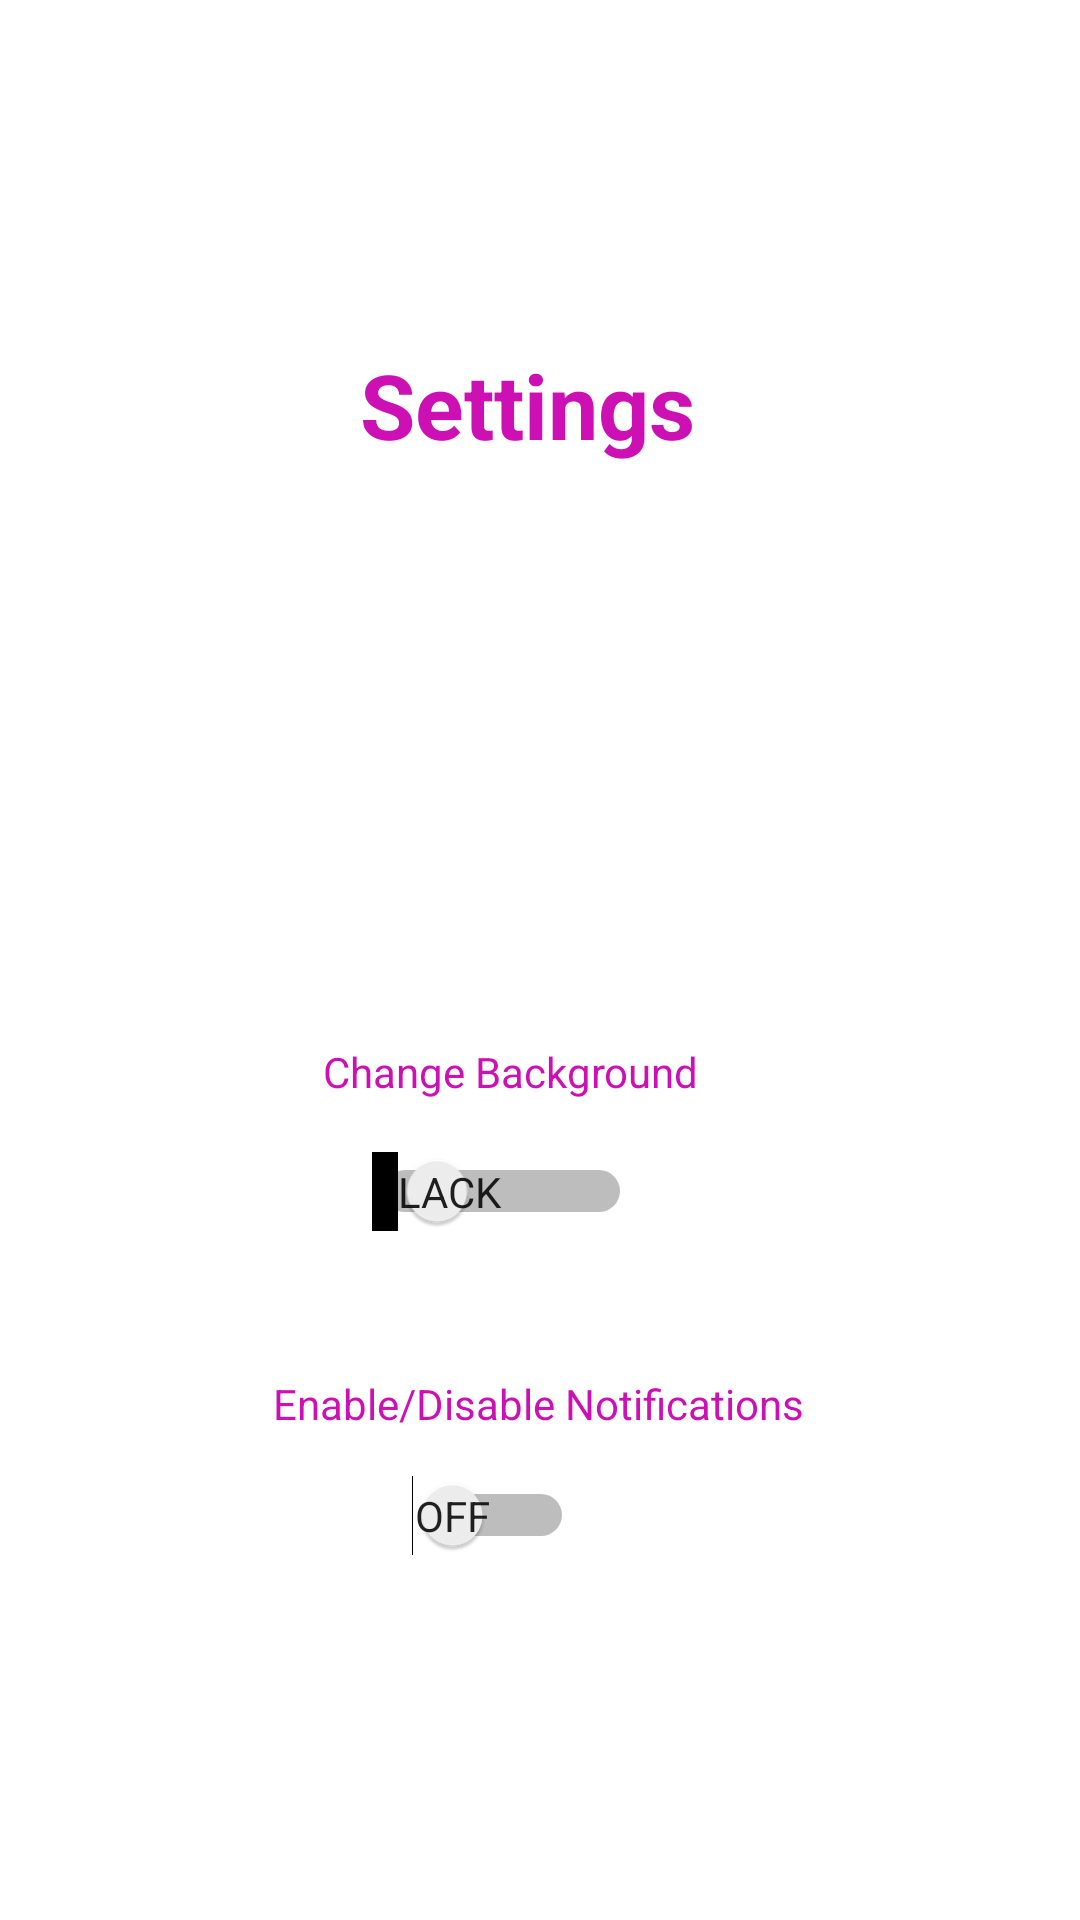

Layout XML and referenced resources for this Android screen:
<!-- AndroidManifest.xml: application theme Theme.Xzone -->
<!-- res/layout/activity_settings.xml -->
<?xml version="1.0" encoding="utf-8"?>
<androidx.constraintlayout.widget.ConstraintLayout xmlns:android="http://schemas.android.com/apk/res/android"
    xmlns:app="http://schemas.android.com/apk/res-auto"
    xmlns:tools="http://schemas.android.com/tools"
    android:layout_width="match_parent"
    android:layout_height="match_parent"
    tools:context=".SettingsActivity">

    <TextView
        android:id="@+id/textView5"
        android:layout_width="wrap_content"
        android:layout_height="wrap_content"
        android:text="Settings"
        android:textColor="#CC10B3"
        android:textSize="30sp"
        android:textStyle="bold"
        app:layout_constraintBottom_toBottomOf="parent"
        app:layout_constraintEnd_toEndOf="parent"
        app:layout_constraintHorizontal_bias="0.483"
        app:layout_constraintStart_toStartOf="parent"
        app:layout_constraintTop_toBottomOf="@+id/imageView3"
        app:layout_constraintVertical_bias="0.136" />

    <TextView
        android:id="@+id/textView7"
        android:layout_width="wrap_content"
        android:layout_height="wrap_content"
        android:text="Enable/Disable Notifications"
        android:textColor="#CC10B3"
        app:layout_constraintBottom_toBottomOf="parent"
        app:layout_constraintEnd_toEndOf="parent"
        app:layout_constraintHorizontal_bias="0.497"
        app:layout_constraintStart_toStartOf="parent"
        app:layout_constraintTop_toTopOf="parent"
        app:layout_constraintVertical_bias="0.738" />

    <Switch
        android:id="@+id/switchNotifications"
        android:layout_width="wrap_content"
        android:layout_height="wrap_content"
        android:showText="true"
        android:textOff="Off"
        android:textOn="On"
        app:layout_constraintBottom_toBottomOf="parent"
        app:layout_constraintEnd_toEndOf="parent"
        app:layout_constraintHorizontal_bias="0.449"
        app:layout_constraintStart_toStartOf="parent"
        app:layout_constraintTop_toBottomOf="@+id/textView7"
        app:layout_constraintVertical_bias="0.106" />

    <TextView
        android:id="@+id/textView8"
        android:layout_width="wrap_content"
        android:layout_height="wrap_content"
        android:text="Change Background"
        android:textColor="#CC10B3"
        app:layout_constraintBottom_toBottomOf="parent"
        app:layout_constraintEnd_toEndOf="parent"
        app:layout_constraintHorizontal_bias="0.459"
        app:layout_constraintStart_toStartOf="parent"
        app:layout_constraintTop_toTopOf="parent"
        app:layout_constraintVertical_bias="0.56" />

    <Switch
        android:id="@+id/switchBackground"
        android:layout_width="wrap_content"
        android:layout_height="wrap_content"
        android:showText="true"
        android:textOff="Black"
        android:textOn="White"
        app:layout_constraintBottom_toBottomOf="parent"
        app:layout_constraintEnd_toEndOf="parent"
        app:layout_constraintHorizontal_bias="0.454"
        app:layout_constraintStart_toStartOf="parent"
        app:layout_constraintTop_toBottomOf="@+id/textView8"
        app:layout_constraintVertical_bias="0.069" />

    <ImageView
        android:id="@+id/imageView3"
        android:layout_width="wrap_content"
        android:layout_height="wrap_content"
        app:layout_constraintBottom_toBottomOf="parent"
        app:layout_constraintEnd_toEndOf="parent"
        app:layout_constraintHorizontal_bias="0.493"
        app:layout_constraintStart_toStartOf="parent"
        app:layout_constraintTop_toTopOf="parent"
        app:layout_constraintVertical_bias="0.06"
        app:srcCompat="@drawable/zone_flag" />

</androidx.constraintlayout.widget.ConstraintLayout>
<!-- resources referenced by this layout -->
<resources>
  <style name="Theme.Xzone" parent="Theme.MaterialComponents.DayNight.DarkActionBar">
          
          <item name="colorPrimary">@color/purple_500</item>
          <item name="colorPrimaryVariant">@color/purple_700</item>
          <item name="colorOnPrimary">@color/white</item>
          
          <item name="colorSecondary">@color/teal_200</item>
          <item name="colorSecondaryVariant">@color/teal_700</item>
          <item name="colorOnSecondary">@color/black</item>
          
          <item name="android:statusBarColor" tools:targetApi="l">?attr/colorPrimaryVariant</item>
          
      </style>
  <!-- not gathered from this repository: default colours our renderer supplied (Android Studio template values) -->
  <color name="purple_500">#FF6200EE</color>
  <color name="purple_700">#FF3700B3</color>
  <color name="teal_200">#FF03DAC5</color>
  <color name="teal_700">#FF018786</color>
  <color name="black">#FF000000</color>
  <color name="white">#FFFFFFFF</color>
</resources>
